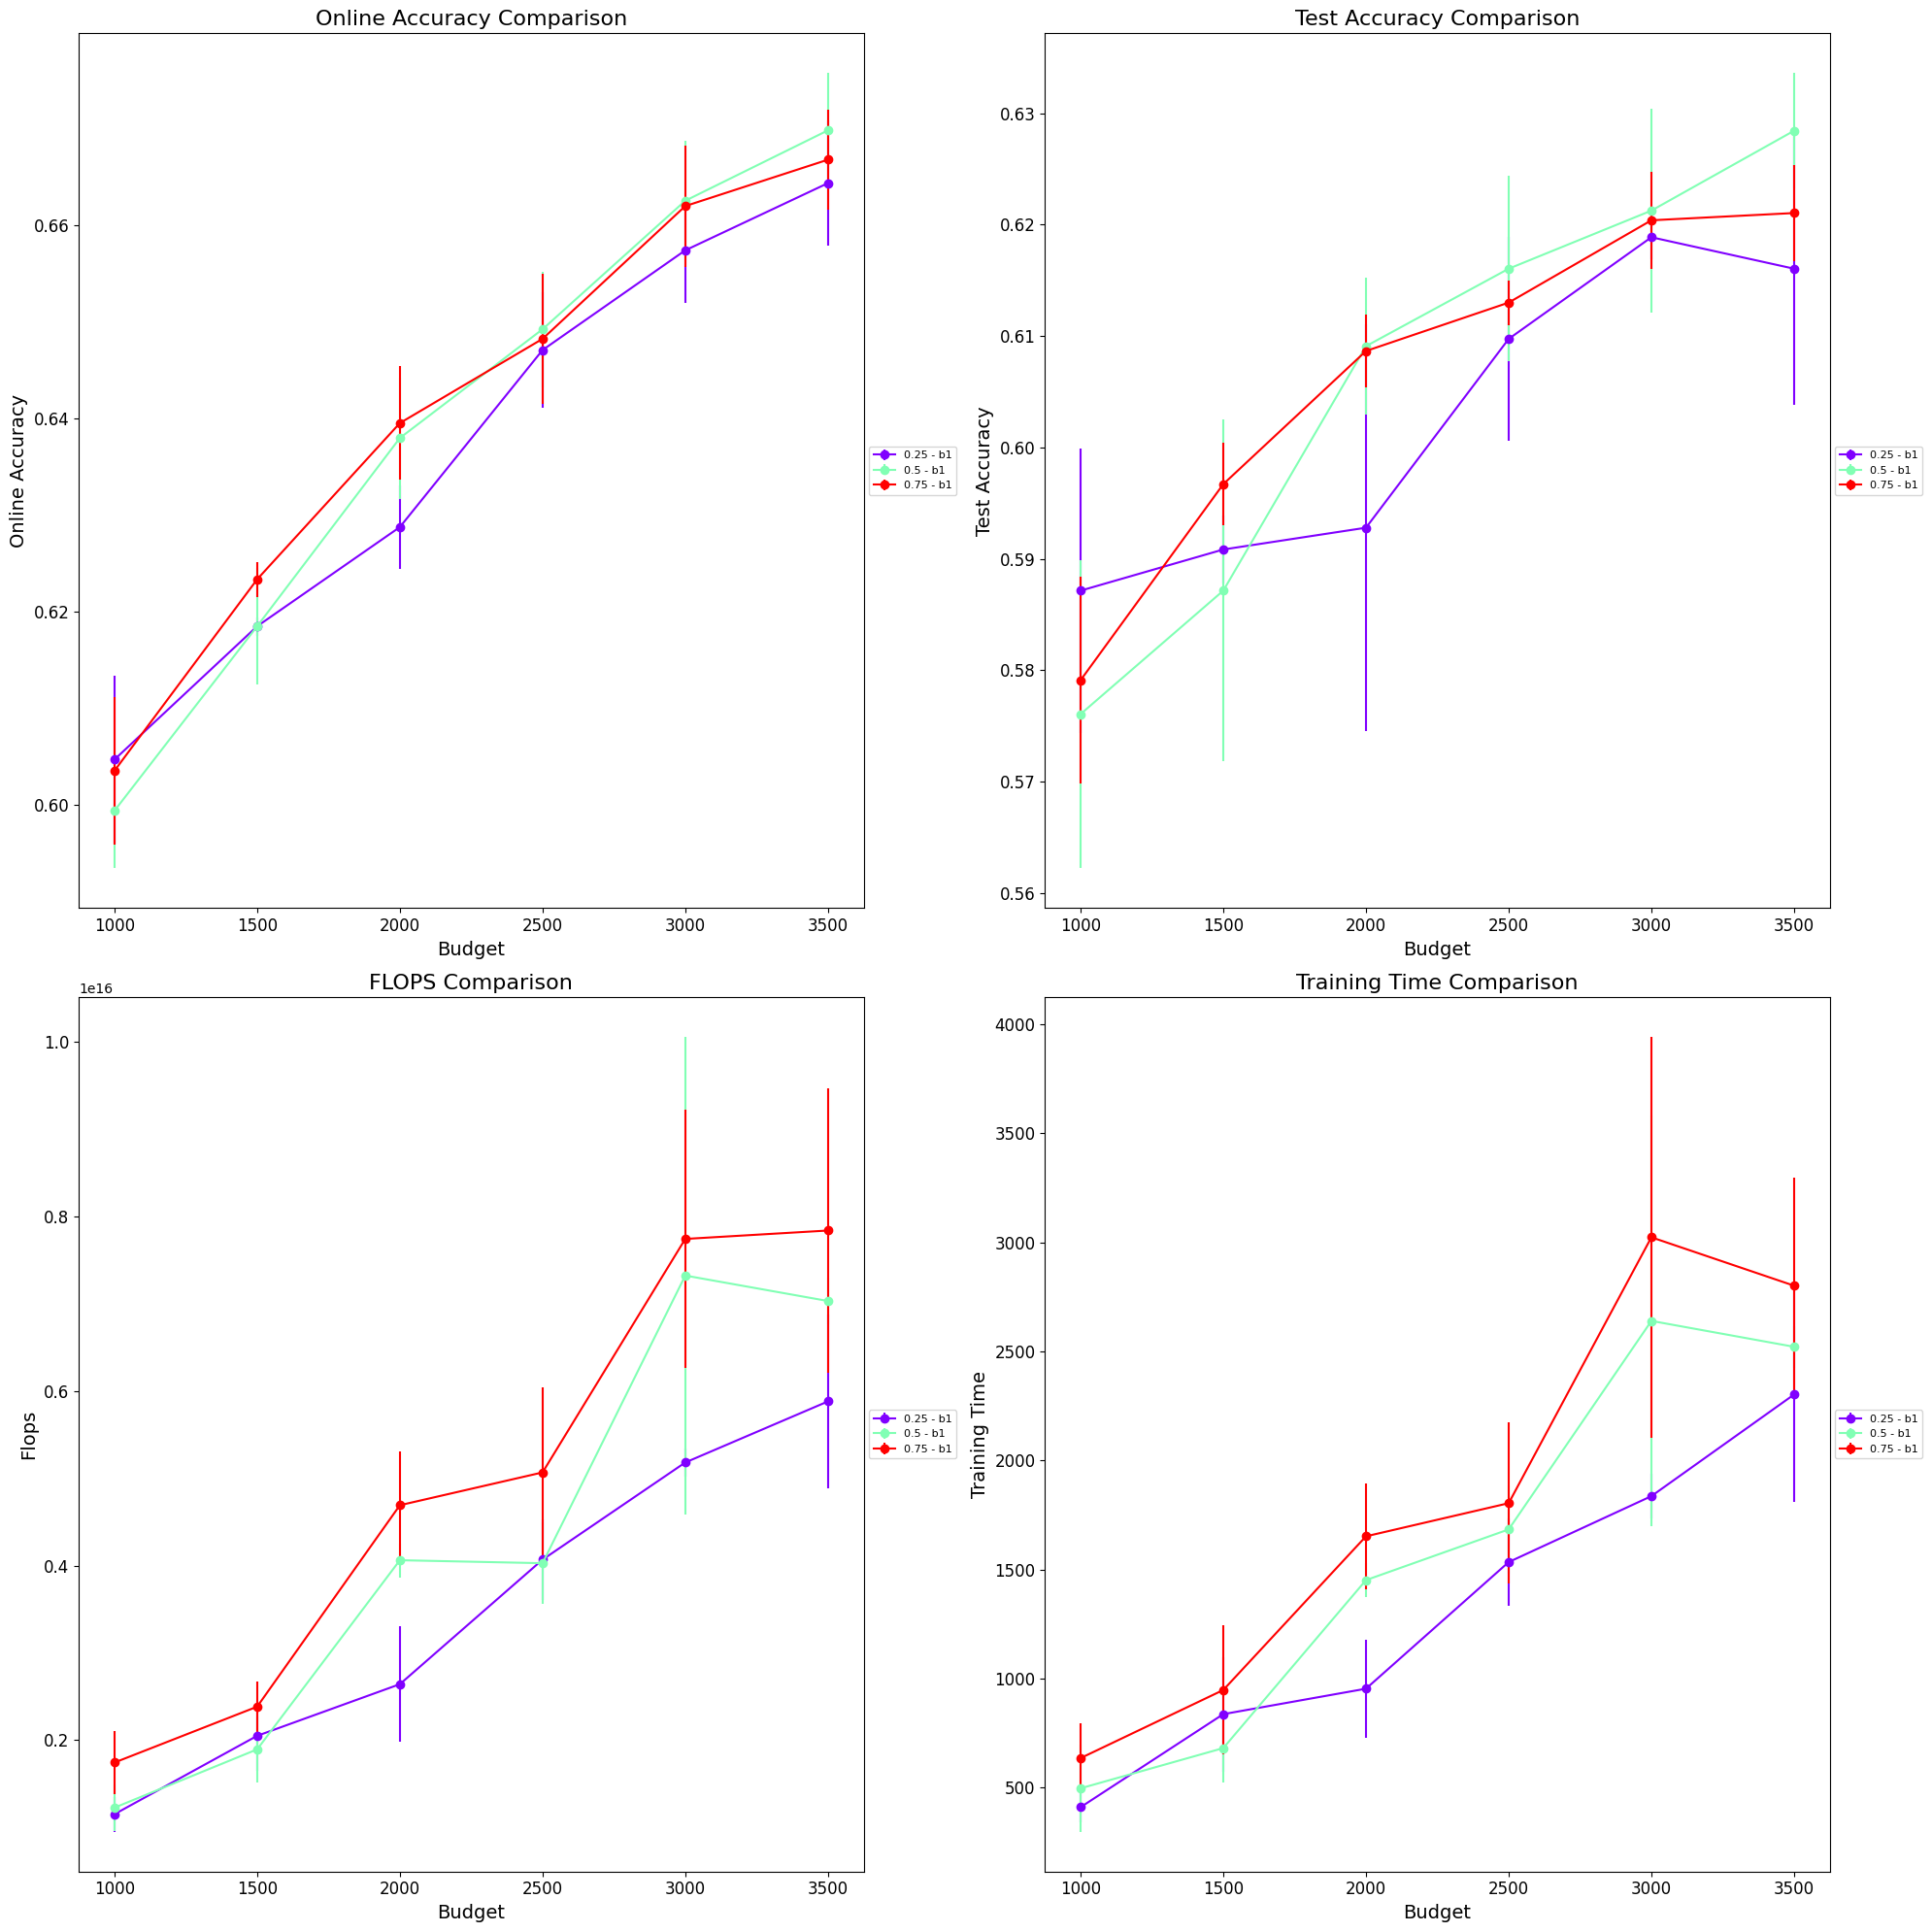

The data file committed next to this chart (first rows):
Id, Creation Time, Owner, Tags, Group Tags, args/seed, args/retrain_freq, args/budget, args/strategy, test/test_gold_acc (last), online/1000-gold_0 (average), online/1500-gold_0 (average), online/2000-gold_0 (average), online/2500-gold_0 (average), online/3000-gold_0 (average), online/3500-gold_0 (average), args/learning_rate, args/buffer_percent, args/buffer_policy_parameter, train/total_flops, train/total_time_elapsed, train/total_flops (last), train/total_time_elapsed (last), args/incremental
ON-5205, 10-08-2024 23:14, shriram, ["BATCH_INC_LINEAR"], [], 0, 1000, 1500, b1, 0.5997, , 0.6238, , , , , 5.0E-4, 0.75, random, , , 2.70488028E15, 1288, yes
ON-5203, 10-08-2024 23:14, shriram, ["BATCH_INC_LINEAR"], [], 2, 1000, 3500, b1, 0.6239, , , , , , 0.6727, 5.0E-4, 0.75, random, , , 9.62629074E15, 3342, yes
ON-5202, 10-08-2024 23:14, shriram, ["BATCH_INC_LINEAR"], [], 1, 1000, 1500, b1, 0.5978, , 0.6214, , , , , 5.0E-4, 0.75, random, , , 2.15010234E15, 752.5, yes
ON-5201, 10-08-2024 23:13, shriram, ["BATCH_INC_LINEAR"], [], 0, 1000, 3500, b1, 0.603, , , , , , 0.6595, 5.0E-4, 0.25, random, , , 4.86436923E15, 1780, yes
ON-5198, 10-08-2024 23:13, shriram, ["BATCH_INC_LINEAR"], [], 1, 1000, 2500, b1, 0.601, , , , 0.6442, , , 5.0E-4, 0.25, random, , , 3.58418385E15, 1327, yes
ON-5196, 10-08-2024 23:12, shriram, ["BATCH_INC_LINEAR"], ["random"], 1, 1000, 2000, b1, 0.616, , , 0.6406, , , , 5.0E-4, 0.5, random, , , 4.15299033E15, 1518, yes
ON-5195, 10-08-2024 23:12, shriram, ["BATCH_INC_LINEAR"], [], 0, 1000, 2500, b1, 0.6089, , , , 0.6431, , , 5.0E-4, 0.25, random, , , 4.11916383E15, 1552, yes
ON-5193, 10-08-2024 23:12, shriram, ["BATCH_INC_LINEAR"], ["random"], 0, 1000, 1500, b1, 0.586, , 0.6209, , , , , 5.0E-4, 0.5, random, , , 1.79631525E15, 644.3, yes
ON-5190, 10-08-2024 23:12, shriram, ["BATCH_INC_LINEAR"], ["random"], 1, 1000, 3000, b1, 0.6304, , , , , 0.6578, , 5.0E-4, 0.5, random, , , 5.13089418E15, 1949, yes
ON-5189, 10-08-2024 23:11, shriram, ["BATCH_INC_LINEAR"], ["random"], 0, 1000, 2500, b1, 0.6141, , , , 0.6436, , , 5.0E-4, 0.5, random, , , 4.33662192E15, 1667, yes
ON-5187, 10-08-2024 23:11, shriram, ["BATCH_INC_LINEAR"], [], 0, 1000, 1500, b1, 0.5919, , 0.6174, , , , , 5.0E-4, 0.25, random, , , 1.59093249E15, 585.9, yes
ON-5185, 10-08-2024 23:11, shriram, ["BATCH_INC_LINEAR"], [], 2, 1000, 1000, b1, 0.5684, 0.5957, , , , , , 5.0E-4, 0.75, random, , , 1.35904227E15, 468.4, yes
ON-5177, 10-08-2024 23:09, shriram, ["BATCH_INC_LINEAR"], [], 1, 1000, 1000, b1, 0.5887, 0.6134, , , , , , 5.0E-4, 0.25, random, , , 9.3030456E14, 348.5, yes
ON-5176, 10-08-2024 23:08, shriram, ["BATCH_INC_LINEAR"], ["random"], 2, 1000, 3000, b1, 0.6213, , , , , 0.6696, , 5.0E-4, 0.5, random, , , 6.44988711E15, 2256, yes
ON-5174, 10-08-2024 23:08, shriram, ["BATCH_INC_LINEAR"], ["random"], 1, 1000, 3500, b1, 0.6245, , , , , , 0.6664, 5.0E-4, 0.5, random, , , 7.34191083E15, 2623, yes
ON-5169, 10-08-2024 23:06, shriram, ["BATCH_INC_LINEAR"], [], 0, 1000, 3000, b1, 0.6206, , , , , 0.656, , 5.0E-4, 0.25, random, , , 5.24277318E15, 1944, yes
ON-5164, 10-08-2024 23:04, shriram, ["BATCH_INC_LINEAR"], [], 0, 1000, 3500, b1, 0.6232, , , , , , 0.6648, 5.0E-4, 0.75, random, , , 6.44700588E15, 2370, yes
ON-5163, 10-08-2024 23:04, shriram, ["BATCH_INC_LINEAR"], [], 2, 1000, 2000, b1, 0.5743, , , 0.6248, , , , 5.0E-4, 0.25, random, , , 1.91418909E15, 693.1, yes
ON-5161, 10-08-2024 23:04, shriram, ["BATCH_INC_LINEAR"], ["random"], 0, 1000, 1000, b1, 0.5874, 0.6023, , , , , , 5.0E-4, 0.5, random, , , 1.52931003E15, 726.4, yes
ON-5160, 10-08-2024 23:03, shriram, ["BATCH_INC_LINEAR"], [], 1, 1000, 1000, b1, 0.5854, 0.6109, , , , , , 5.0E-4, 0.75, random, , , 2.07622707E15, 784.4, yes
ON-5159, 10-08-2024 23:03, shriram, ["BATCH_INC_LINEAR"], [], 1, 1000, 2000, b1, 0.6082, , , 0.6384, , , , 5.0E-4, 0.75, random, , , 4.63373913E15, 1593, yes
ON-5157, 10-08-2024 23:03, shriram, ["BATCH_INC_LINEAR"], [], 1, 1000, 3000, b1, 0.6193, , , , , 0.6578, , 5.0E-4, 0.75, random, , , 6.31975086E15, 2291, yes
ON-5156, 10-08-2024 23:02, shriram, ["BATCH_INC_LINEAR"], [], 0, 1000, 1000, b1, 0.5834, 0.6039, , , , , , 5.0E-4, 0.75, random, , , 1.79342163E15, 651.7, yes
ON-5155, 10-08-2024 23:02, shriram, ["BATCH_INC_LINEAR"], [], 0, 1000, 2000, b1, 0.6108, , , 0.6335, , , , 5.0E-4, 0.25, random, , , 2.7968502E15, 1061, yes
ON-5154, 10-08-2024 23:02, shriram, ["BATCH_INC_LINEAR"], [], 0, 1000, 2500, b1, 0.6134, , , , 0.6442, , , 5.0E-4, 0.75, random, , , 5.58222849E15, 1968, yes
ON-5148, 10-08-2024 23:00, shriram, ["BATCH_INC_LINEAR"], [], 2, 1000, 2500, b1, 0.6147, , , , 0.656, , , 5.0E-4, 0.75, random, , , 5.67535338E15, 2064, yes
ON-5146, 10-08-2024 22:59, shriram, ["BATCH_INC_LINEAR"], [], 2, 1000, 3000, b1, 0.6167, , , , , 0.6635, , 5.0E-4, 0.25, random, , , 5.30705145E15, 1830, yes
ON-5144, 10-08-2024 22:59, shriram, ["BATCH_INC_LINEAR"], [], 2, 1000, 1000, b1, 0.5737, 0.596, , , , , , 5.0E-4, 0.25, random, , , 1.1971617E15, 398.7, yes
ON-5143, 10-08-2024 22:59, shriram, ["BATCH_INC_LINEAR"], [], 1, 1000, 3500, b1, 0.616, , , , , , 0.663, 5.0E-4, 0.75, random, , , 7.44879441E15, 2693, yes
ON-5141, 10-08-2024 22:59, shriram, ["BATCH_INC_LINEAR"], [], 2, 1000, 1500, b1, 0.5874, , 0.619, , , , , 5.0E-4, 0.25, random, , , 2.28831882E15, 813, yes
ON-5140, 10-08-2024 22:59, shriram, ["BATCH_INC_LINEAR"], ["random"], 0, 1000, 3500, b1, 0.6265, , , , , , 0.6664, 5.0E-4, 0.5, random, , , 6.83452857E15, 2508, yes
ON-5139, 10-08-2024 22:59, shriram, ["BATCH_INC_LINEAR"], ["random"], 1, 1000, 2500, b1, 0.6089, , , , 0.6487, , , 5.0E-4, 0.5, random, , , 3.49071528E15, 1490, yes
ON-5138, 10-08-2024 22:58, shriram, ["BATCH_INC_LINEAR"], [], 1, 1000, 2000, b1, 0.5932, , , 0.628, , , , 5.0E-4, 0.25, random, , , 3.21225396E15, 1105, yes
ON-5136, 10-08-2024 22:58, shriram, ["BATCH_INC_LINEAR"], ["random"], 2, 1000, 1000, b1, 0.5606, 0.5925, , , , , , 5.0E-4, 0.5, random, , , 1.06454802E15, 380, yes
ON-5131, 10-08-2024 22:57, shriram, ["BATCH_INC_LINEAR"], [], 1, 1000, 1500, b1, 0.5932, , 0.619, , , , , 5.0E-4, 0.25, random, , , 2.26850937E15, 1110, yes
ON-5129, 10-08-2024 22:56, shriram, ["BATCH_INC_LINEAR"], [], 2, 1000, 3500, b1, 0.6271, , , , , , 0.6718, 5.0E-4, 0.25, random, , , 5.92264818E15, 2753, yes
ON-5128, 10-08-2024 22:56, shriram, ["BATCH_INC_LINEAR"], [], 1, 1000, 2500, b1, 0.6108, , , , 0.6446, , , 5.0E-4, 0.75, random, , , 3.9474357E15, 1381, yes
ON-5127, 10-08-2024 22:56, shriram, ["BATCH_INC_LINEAR"], [], 1, 1000, 3000, b1, 0.6193, , , , , 0.6529, , 5.0E-4, 0.25, random, , , 4.99623798E15, 1735, yes
ON-5125, 10-08-2024 22:55, shriram, ["BATCH_INC_LINEAR"], [], 2, 1000, 2500, b1, 0.6193, , , , 0.654, , , 5.0E-4, 0.25, random, , , 4.50270933E15, 1723, yes
ON-5124, 10-08-2024 22:55, shriram, ["BATCH_INC_LINEAR"], [], 2, 1000, 3000, b1, 0.6252, , , , , 0.6693, , 5.0E-4, 0.75, random, , , 7.63858167E15, 2723, yes
ON-5123, 10-08-2024 22:55, shriram, ["BATCH_INC_LINEAR"], [], 2, 1000, 2000, b1, 0.6056, , , 0.6459, , , , 5.0E-4, 0.75, random, , , 4.10886876E15, 1444, yes
ON-5119, 10-08-2024 22:54, shriram, ["BATCH_INC_LINEAR"], ["random"], 1, 1000, 1500, b1, 0.603, , 0.623, , , , , 5.0E-4, 0.5, random, , , 2.31330789E15, 854.2, yes
ON-5118, 10-08-2024 22:54, shriram, ["BATCH_INC_LINEAR"], ["random"], 0, 1000, 2000, b1, 0.6069, , , 0.6308, , , , 5.0E-4, 0.5, random, , , 4.19426427E15, 1469, yes
ON-5116, 10-08-2024 22:53, shriram, ["BATCH_INC_LINEAR"], [], 2, 1000, 1500, b1, 0.5926, , 0.6248, , , , , 5.0E-4, 0.75, random, , , 2.29509168E15, 800.8, yes
ON-5109, 10-08-2024 22:52, shriram, ["BATCH_INC_LINEAR"], [], 0, 1000, 1000, b1, 0.5991, 0.6046, , , , , , 5.0E-4, 0.25, random, , , 1.32568101E15, 481.9, yes
ON-5106, 10-08-2024 22:51, shriram, ["BATCH_INC_LINEAR"], ["random"], 0, 1000, 3000, b1, 0.6121, , , , , 0.6603, , 5.0E-4, 0.5, random, , , 1.039310274E16, 3714, yes
ON-5102, 10-08-2024 22:50, shriram, ["BATCH_INC_LINEAR"], [], 1, 1000, 3500, b1, 0.618, , , , , , 0.662, 5.0E-4, 0.25, random, , , 6.8593755E15, 2374, yes
ON-5100, 10-08-2024 22:49, shriram, ["BATCH_INC_LINEAR"], [], 0, 1000, 2000, b1, 0.6121, , , 0.6343, , , , 5.0E-4, 0.75, random, , , 5.33436237E15, 1919, yes
ON-5095, 10-08-2024 22:49, shriram, ["BATCH_INC_LINEAR"], ["random"], 1, 1000, 1000, b1, 0.5802, 0.6033, , , , , , 5.0E-4, 0.5, random, , , 1.08313548E15, 382.4, yes
ON-5093, 10-08-2024 22:48, shriram, ["BATCH_INC_LINEAR"], ["random"], 2, 1000, 2500, b1, 0.6252, , , , 0.6555, , , 5.0E-4, 0.5, random, , , 4.25591676E15, 1894, yes
ON-5087, 10-08-2024 22:47, shriram, ["BATCH_INC_LINEAR"], ["random"], 2, 1000, 1500, b1, 0.5724, , 0.6116, , , , , 5.0E-4, 0.5, random, , , 1.57259829E15, 543.9, yes
ON-5086, 10-08-2024 22:47, shriram, ["BATCH_INC_LINEAR"], ["random"], 2, 1000, 3500, b1, 0.6343, , , , , , 0.6767, 5.0E-4, 0.5, random, , , 6.92182464E15, 2433, yes
ON-5085, 10-08-2024 22:47, shriram, ["BATCH_INC_LINEAR"], [], 0, 1000, 3000, b1, 0.6167, , , , , 0.659, , 5.0E-4, 0.75, random, , , 9.27485223E15, 4056, yes
ON-5082, 10-08-2024 22:46, shriram, ["BATCH_INC_LINEAR"], ["random"], 2, 1000, 2000, b1, 0.6043, , , 0.6426, , , , 5.0E-4, 0.5, random, , , 3.83856345E15, 1366, yes
ON-5206, 10-08-2024 23:14, shriram, ["BATCH_INC_LINEAR"], [], 1, 1000, 3500, BT, 0.6284, , , , , , 0.6902, 5.0E-4, 0.25, random, , , 6.17331177E15, 2265, yes
ON-5200, 10-08-2024 23:13, shriram, ["BATCH_INC_LINEAR"], ["random"], 1, 1000, 3000, BT, 0.6278, , , , , 0.6845, , 5.0E-4, 0.5, random, , , 8.5740468E15, 3242, yes
ON-5199, 10-08-2024 23:13, shriram, ["BATCH_INC_LINEAR"], [], 1, 1000, 1000, BT, 0.5802, 0.601, , , , , , 5.0E-4, 0.25, random, , , 9.5883957E14, 346.2, yes
ON-5194, 10-08-2024 23:12, shriram, ["BATCH_INC_LINEAR"], [], 0, 1000, 2000, BT, 0.6069, , , 0.6482, , , , 5.0E-4, 0.75, random, , , 3.37505859E15, 1312, yes
ON-5192, 10-08-2024 23:12, shriram, ["BATCH_INC_LINEAR"], [], 0, 1000, 2500, BT, 0.6147, , , , 0.6681, , , 5.0E-4, 0.25, random, , , 3.16140483E15, 1157, yes
ON-5191, 10-08-2024 23:12, shriram, ["BATCH_INC_LINEAR"], ["random"], 2, 1000, 2500, BT, 0.6095, , , , 0.6734, , , 5.0E-4, 0.5, random, , , 6.95397504E15, 2634, yes
... 48 more rows
